Run: headless pygame with SDL's dummy video driver; simulated clock (each Clock.tick advances the game by its frame time, no real sleeping); random seed 0; keys injected as events and as key.get_pressed() state; no mouse input.
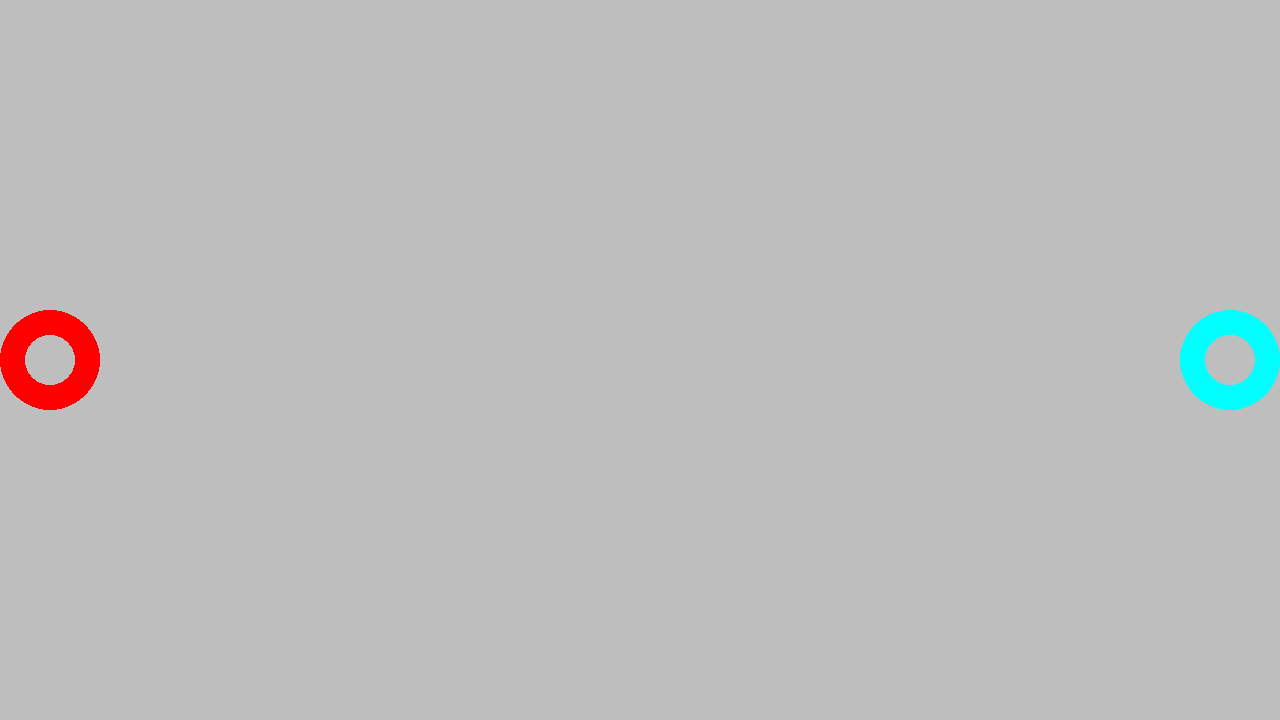
Frame 1 of 4 · flips 1–60 · no input
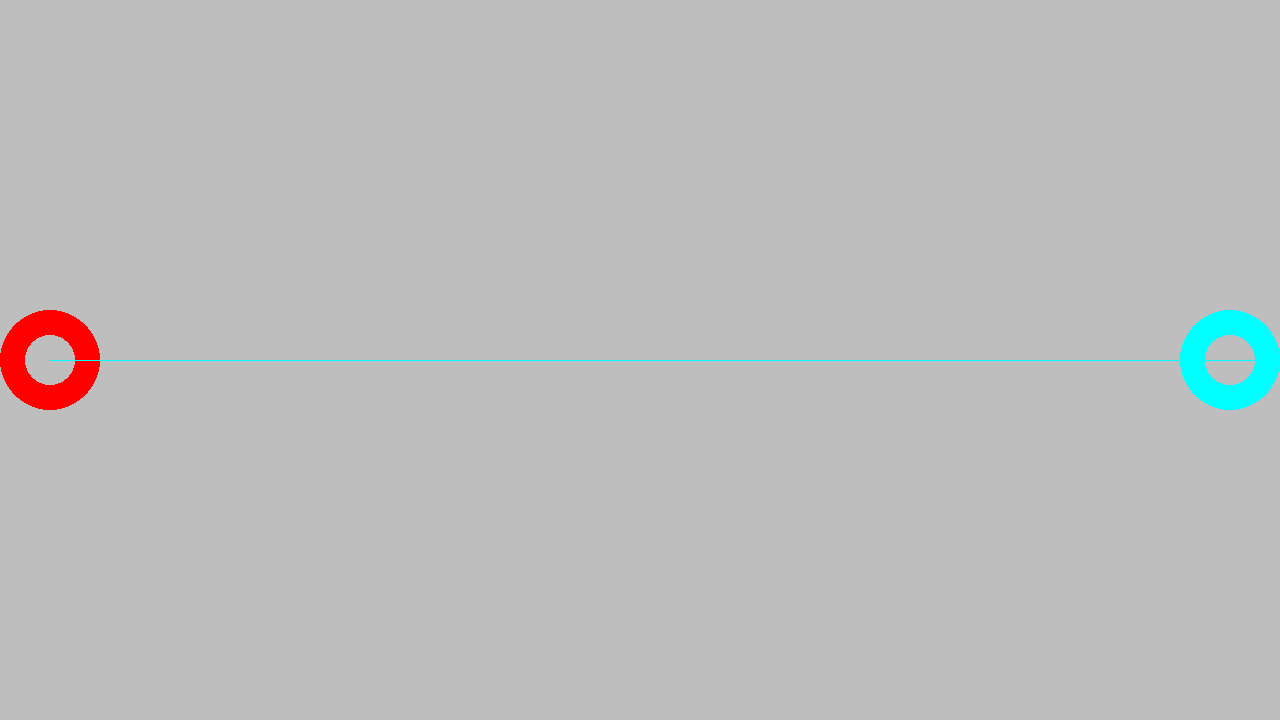
Frame 2 of 4 · flips 61–180 · tapped SPACE, RETURN · held RIGHT (→), D
Frame 3 of 4 · flips 181–300 · held DOWN (↓), S · screen same as frame 1, image omitted
Frame 4 of 4 · flips 301–420 · held LEFT (←), A, UP (↑), W · screen unchanged from frame 3, image omitted

The pygame program that drew these frames:

import pygame as py
# pygame setup
py.init()
screen = py.display.set_mode((1280, 720))
clock = py.time.Clock()
running = True
dt = 0

class Player:
    
    def __init__(self, x, y):
        self.x = x
        self.y = y

    # Cooperate means take step(s) forward
    def coop(self):
        print("coop")

    # Defect means shoot the thang
    def defect(self):
        # shoot bullet in straight line
        py.draw.line(screen, "cyan", py.Vector2(self.x, self.y), py.Vector2(screen.get_width(), self.y))

player1 = Player(50, screen.get_height() / 2)
player2 = Player(screen.get_width() - 50, screen.get_height() / 2)
    
while running:
    for event in py.event.get():
        if event.type == py.QUIT:
            running = False

    # fill the screen with a color to wipe away anything from last frame
    screen.fill("grey")
    py.draw.circle(screen, "red", py.Vector2(player1.x, player1.y), 50.0, 25)
    py.draw.circle(screen, "cyan", py.Vector2(player2.x, player2.y), 50.0, 25)

    keys = py.key.get_pressed()
    if keys[py.K_d]:
        player1.defect()
    if keys[py.K_c]: 
        player1.coop() 
    if keys[py.K_1]:
        player2.defect()
    if keys[py.K_0]:
        player2.coop()

    # flip() the display to put your work on screen
    py.display.flip()

    # limits FPS to 60
    # dt is delta time in seconds since last frame, used for framerate-
    # independent physics.
    dt = clock.tick(60) / 1000
py.quit()
